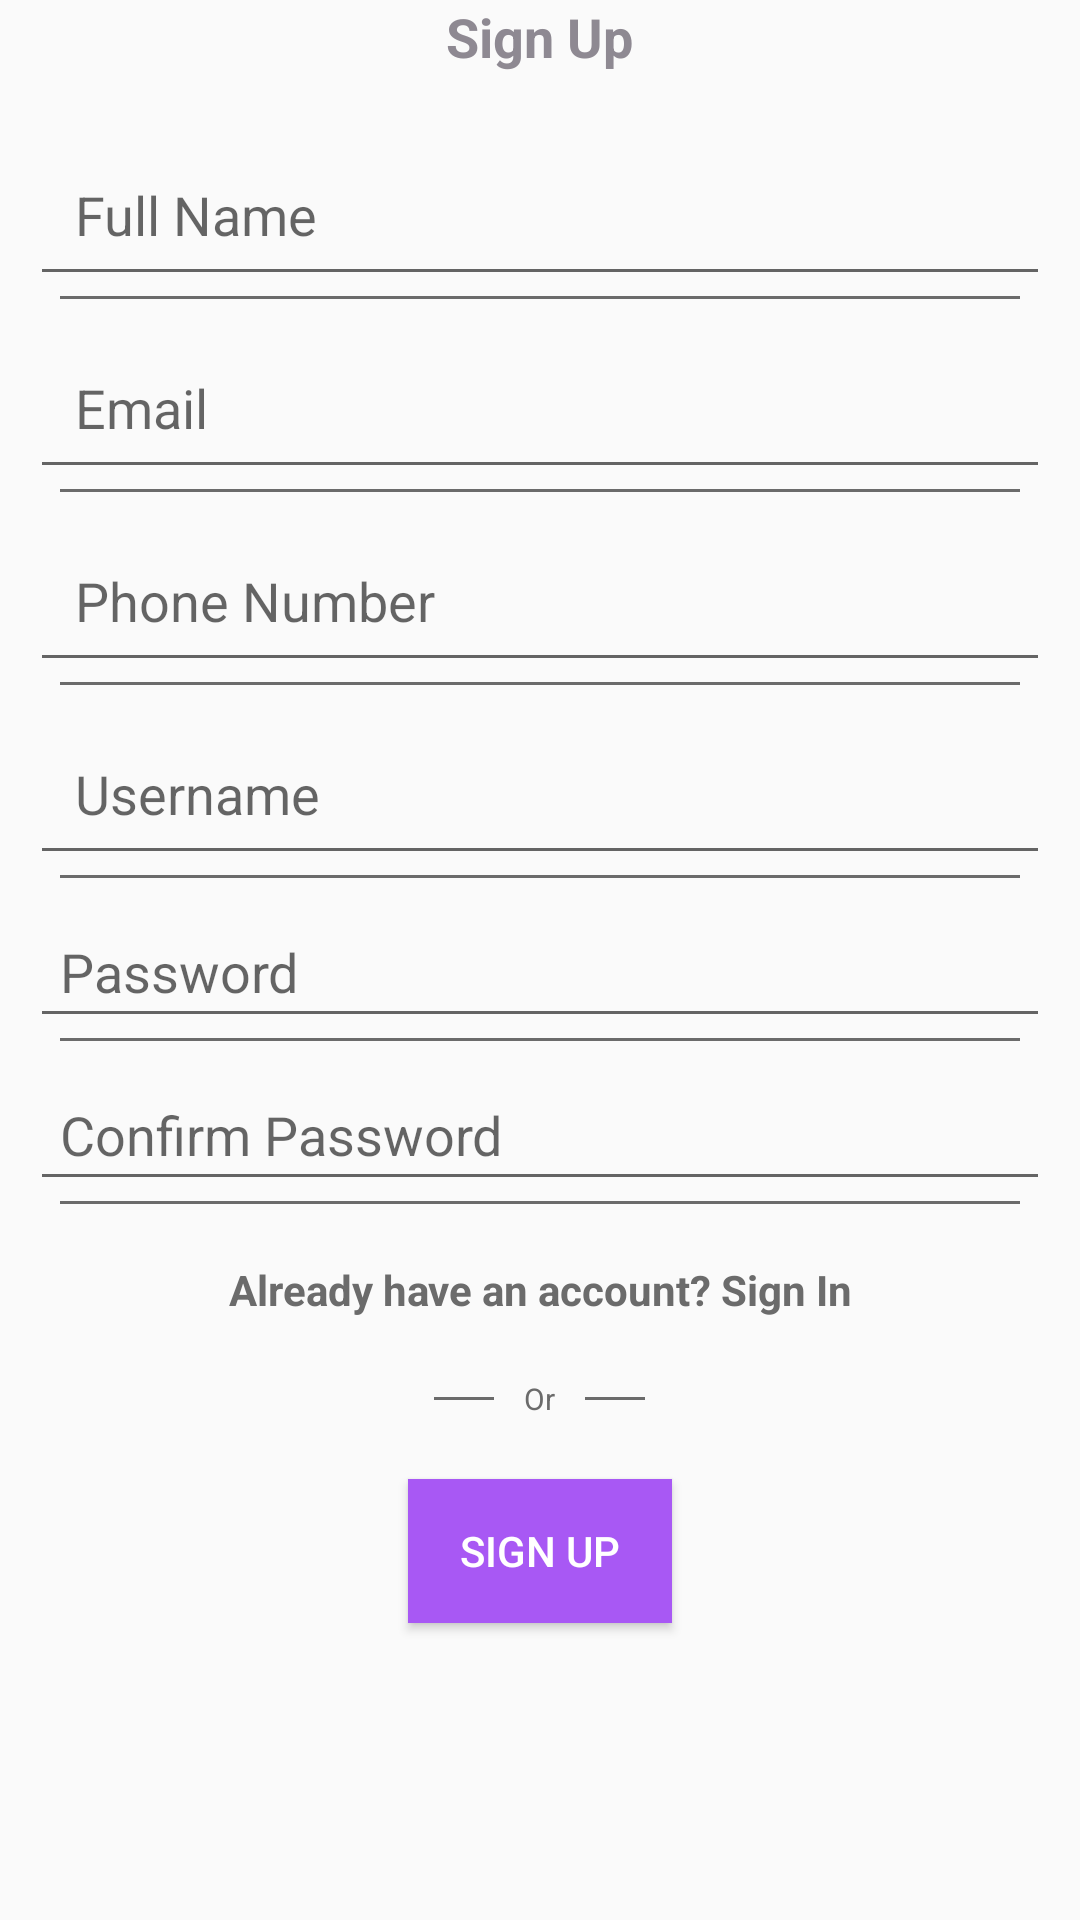

Write the Android layout XML for this screen, with the resource values it uses.
<!-- AndroidManifest.xml: application theme Theme.Milkstoreapp -->
<!-- res/layout/activity_sign_up.xml -->
<?xml version="1.0" encoding="utf-8"?>
<RelativeLayout xmlns:android="http://schemas.android.com/apk/res/android"
    xmlns:app="http://schemas.android.com/apk/res-auto"
    xmlns:tools="http://schemas.android.com/tools"
    android:id="@+id/main"
    android:layout_width="match_parent"
    android:layout_height="match_parent"
    tools:context=".SignUpActivity">

    
    <TextView
        android:id="@+id/usernameLabel"
        android:layout_width="wrap_content"
        android:layout_height="wrap_content"
        android:text="Sign Up"
        android:textSize="18sp"
        android:layout_alignParentTop="true"
        android:layout_centerHorizontal="true"
        android:textColor="#8E8992"
        android:textStyle="bold"/>

    
    <EditText
        android:id="@+id/full_name"
        android:layout_width="match_parent"
        android:layout_height="wrap_content"
        android:hint="Full Name"
        android:layout_below="@id/usernameLabel"
        android:layout_marginTop="20dp"
        android:layout_centerHorizontal="true"
        android:padding="15dp"
        android:textColor="#000000"
        android:layout_marginHorizontal="10dp"/>
    <View
        android:layout_below="@id/full_name"
        android:layout_width="match_parent"
        android:layout_height="1dp"
        android:background="#6B6B6B"
        android:layout_marginHorizontal="20dp"/>

    
    <EditText
        android:id="@+id/email"
        android:layout_width="match_parent"
        android:layout_height="wrap_content"
        android:hint="Email"
        android:layout_below="@id/full_name"
        android:layout_marginTop="10dp"
        android:layout_centerHorizontal="true"
        android:padding="15dp"
        android:inputType="textEmailAddress"
        android:textColor="#000000"
        android:layout_marginHorizontal="10dp"/>
    <View
        android:layout_below="@id/email"
        android:layout_width="match_parent"
        android:layout_height="1dp"
        android:background="#6B6B6B"
        android:layout_marginHorizontal="20dp"/>

    
    <EditText
        android:id="@+id/phone_number"
        android:layout_width="match_parent"
        android:layout_height="wrap_content"
        android:hint="Phone Number"
        android:layout_below="@id/email"
        android:layout_marginTop="10dp"
        android:layout_centerHorizontal="true"
        android:padding="15dp"
        android:inputType="phone"
        android:textColor="#000000"
        android:layout_marginHorizontal="10dp"/>
    <View
        android:layout_below="@id/phone_number"
        android:layout_width="match_parent"
        android:layout_height="1dp"
        android:background="#6B6B6B"
        android:layout_marginHorizontal="20dp"/>

    
    <EditText
        android:id="@+id/username"
        android:layout_width="match_parent"
        android:layout_height="wrap_content"
        android:hint="Username"
        android:layout_below="@id/phone_number"
        android:layout_marginTop="10dp"
        android:layout_centerHorizontal="true"
        android:padding="15dp"
        android:textColor="#000000"
        android:layout_marginHorizontal="10dp"/>
    <View
        android:layout_below="@id/username"
        android:layout_width="match_parent"
        android:layout_height="1dp"
        android:background="#6B6B6B"
        android:layout_marginHorizontal="20dp"/>

    
    <EditText
        android:id="@+id/password"
        android:layout_width="match_parent"
        android:layout_height="wrap_content"
        android:hint="Password"
        android:layout_below="@id/username"
        android:layout_marginTop="10dp"
        android:layout_centerHorizontal="true"
        android:padding="10dp"
        android:inputType="textPassword"
        android:textColor="#000000"
        android:layout_marginHorizontal="10dp"/>
    <View
        android:layout_below="@id/password"
        android:layout_width="match_parent"
        android:layout_height="1dp"
        android:background="#6B6B6B"
        android:layout_marginHorizontal="20dp"/>

    
    <EditText
        android:id="@+id/confirm_password"
        android:layout_width="match_parent"
        android:layout_height="wrap_content"
        android:hint="Confirm Password"
        android:layout_below="@id/password"
        android:layout_marginTop="10dp"
        android:layout_centerHorizontal="true"
        android:padding="10dp"
        android:inputType="textPassword"
        android:textColor="#000000"
        android:layout_marginHorizontal="10dp"/>
    <View
        android:layout_below="@id/confirm_password"
        android:layout_width="match_parent"
        android:layout_height="1dp"
        android:background="#6B6B6B"
        android:layout_marginHorizontal="20dp"/>

    
    <TextView
        android:id="@+id/signIn"
        android:layout_width="match_parent"
        android:layout_height="wrap_content"
        android:layout_below="@id/confirm_password"
        android:layout_marginTop="20dp"
        android:gravity="center"
        android:text="Already have an account? Sign In"
        android:textStyle="bold"
        android:textColor="#6B6B6B"/>

    
    <LinearLayout
        android:id="@+id/or"
        android:layout_width="match_parent"
        android:layout_height="wrap_content"
        android:layout_below="@id/signIn"
        android:layout_marginTop="20dp"
        android:orientation="horizontal"
        android:gravity="center">

        
        <View
            android:layout_width="20dp"
            android:layout_height="1dp"
            android:background="#6B6B6B" />

        
        <TextView
            android:layout_width="wrap_content"
            android:layout_height="wrap_content"
            android:text="Or"
            android:textSize="10sp"
            android:textColor="#6B6B6B"
            android:layout_marginHorizontal="10dp" />

        
        <View
            android:layout_width="20dp"
            android:layout_height="1dp"
            android:background="#6B6B6B" />
    </LinearLayout>

    
    <Button
        android:id="@+id/signUpButton"
        android:layout_width="wrap_content"
        android:layout_height="wrap_content"
        android:layout_below="@id/or"
        android:layout_marginTop="20dp"
        android:layout_centerHorizontal="true"
        android:paddingHorizontal="15dp"
        android:paddingVertical="10dp"
        android:text="SIGN UP"
        android:textColor="@android:color/white"
        android:background="#A858F4" />

</RelativeLayout>
<!-- resources referenced by this layout -->
<resources>
  <style name="Theme.Milkstoreapp" parent="Base.Theme.Milkstoreapp" />
  <style name="Base.Theme.Milkstoreapp" parent="Theme.AppCompat.Light.NoActionBar">
          
          
      </style>
</resources>
